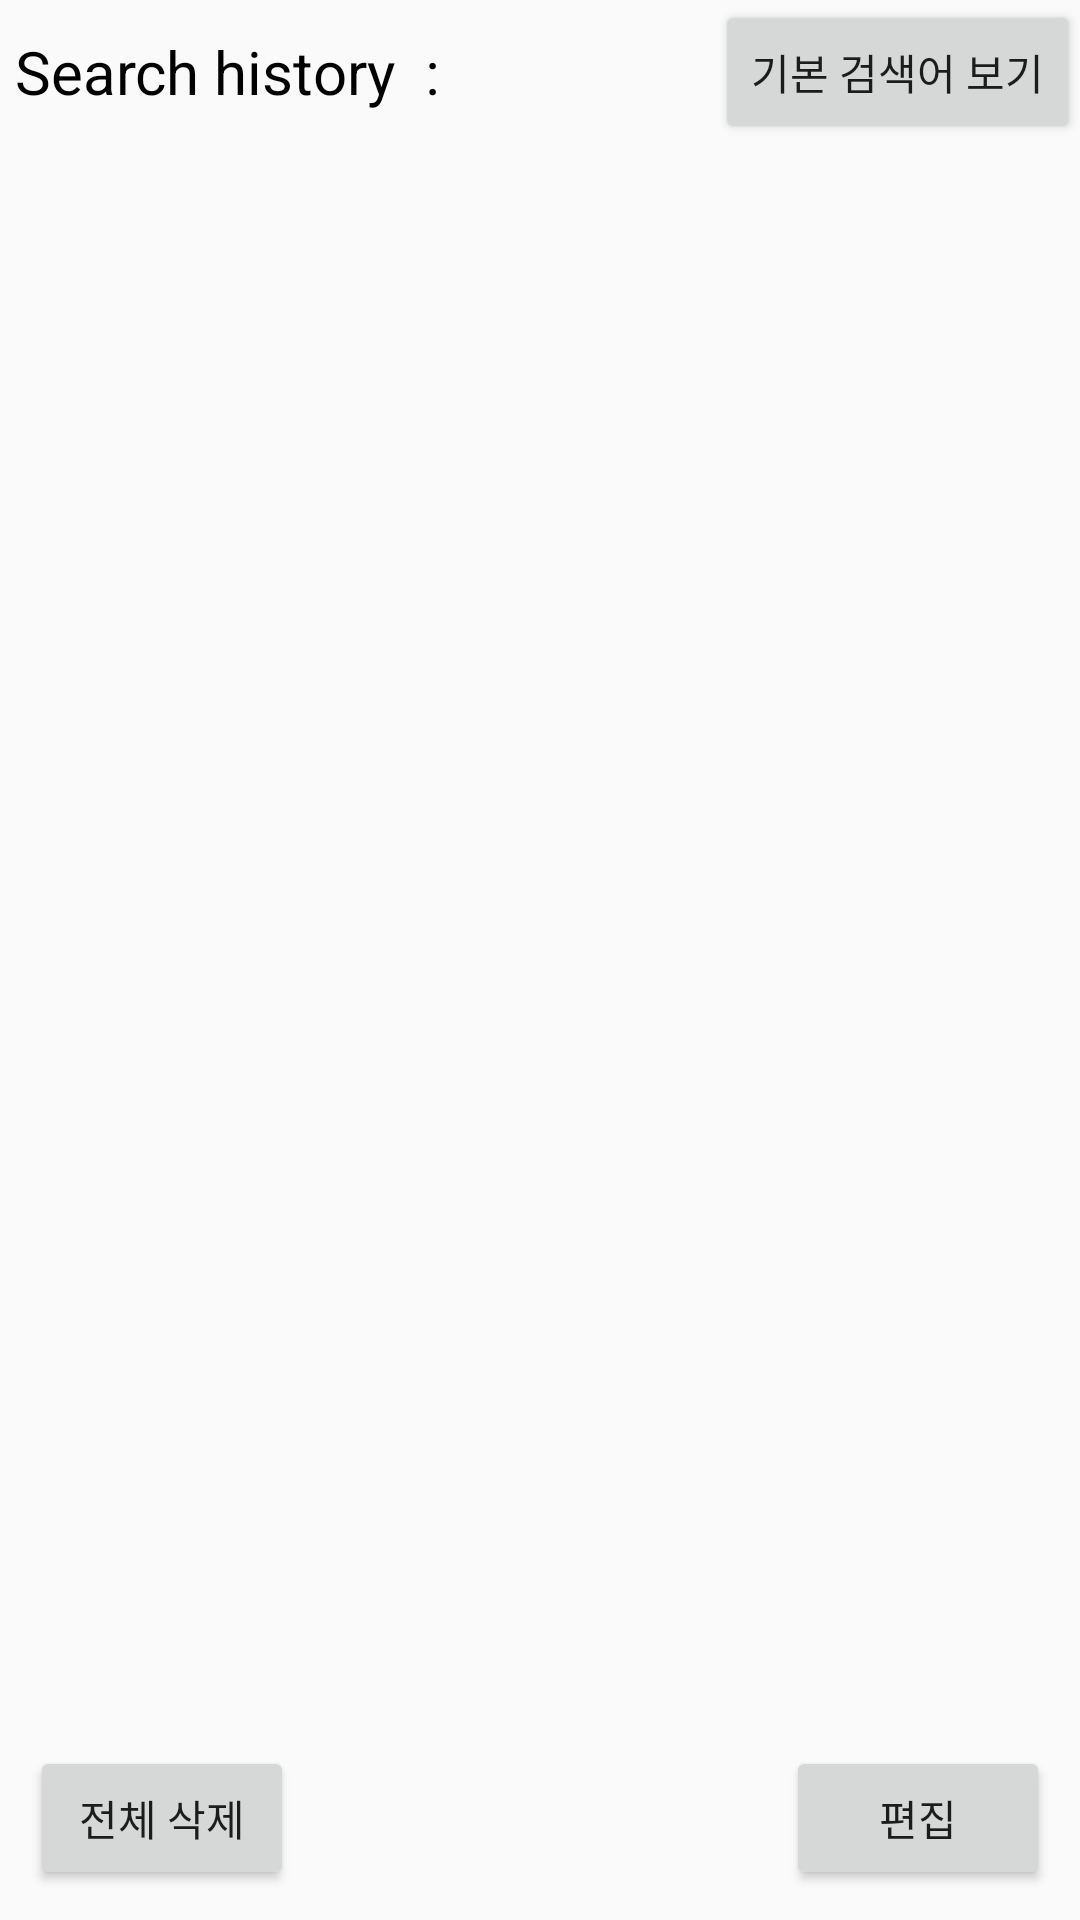

This screen was rendered from an Android layout file. Write that file and the resources it references.
<!-- AndroidManifest.xml: application theme Theme.AppCompat.Light.NoActionBar -->
<!-- res/layout/search_list_fragment.xml -->
<?xml version="1.0" encoding="utf-8"?>
<LinearLayout xmlns:android="http://schemas.android.com/apk/res/android"
    android:layout_width="match_parent"
    android:layout_height="match_parent"
    android:orientation="vertical"
    android:layout_margin="5dp">

    <FrameLayout
        android:layout_width="match_parent"
        android:layout_height="wrap_content">
        <TextView
            android:layout_width="wrap_content"
            android:layout_height="match_parent"
            android:text="@string/검색기록"
            android:textSize="20dp"
            android:layout_gravity="center_vertical"
            android:textColor="#000000"/>
        <FrameLayout
            android:layout_width="wrap_content"
            android:layout_height="wrap_content"
            android:layout_gravity="right">
            <Button
                android:id="@+id/mainButton"
                android:layout_width="wrap_content"
                android:layout_height="wrap_content"
                android:text="@string/기본검색어보기"/>
            <Button
                android:id="@+id/subButton"
                android:layout_width="wrap_content"
                android:layout_height="wrap_content"
                android:visibility="invisible"
                android:text="@string/검색기록보기"/>
        </FrameLayout>

    </FrameLayout>

    <FrameLayout
        android:layout_width="match_parent"
        android:layout_height="wrap_content"
        android:layout_weight="1">
        <androidx.recyclerview.widget.RecyclerView
            android:id="@+id/search_recycler"
            android:layout_width="match_parent"
            android:layout_height="match_parent" />
        <LinearLayout
            android:id="@+id/layout"
            android:layout_width="match_parent"
            android:layout_height="wrap_content"
            android:orientation="vertical"
            android:visibility="invisible"
            android:padding="10dp"
            android:layout_margin="5dp"
            android:background="@drawable/stroke"
            android:gravity="center_vertical">
            <LinearLayout
                android:layout_width="match_parent"
                android:layout_height="wrap_content"
                android:layout_marginLeft="10dp"
                android:layout_marginRight="10dp"
                android:layout_marginBottom="5dp"
                android:orientation="horizontal">
                <TextView
                    android:layout_width="wrap_content"
                    android:layout_height="wrap_content"
                    android:text="@string/검색어"
                    android:textColor="#000000"
                    android:textSize="15dp"/>
                <TextView
                    android:id="@+id/titleText"
                    android:layout_width="wrap_content"
                    android:layout_height="wrap_content"
                    android:layout_weight="1"
                    android:maxLines="1"
                    android:text=""
                    android:textColor="#000000"
                    android:textSize="15dp"/>
                <TextView
                    android:layout_width="wrap_content"
                    android:layout_height="wrap_content"
                    android:text="@string/제외키워드"
                    android:textColor="#000000"
                    android:textSize="15dp"/>
                <TextView
                    android:id="@+id/keywordText"
                    android:layout_width="wrap_content"
                    android:layout_height="wrap_content"
                    android:layout_weight="1"
                    android:maxLines="1"
                    android:text=""
                    android:textColor="#000000"
                    android:textSize="15dp"/>
            </LinearLayout>
            <LinearLayout
                android:layout_width="match_parent"
                android:layout_height="wrap_content"
                android:layout_marginLeft="10dp"
                android:layout_marginRight="10dp"
                android:layout_marginBottom="5dp"
                android:orientation="horizontal">
                <TextView
                    android:layout_width="wrap_content"
                    android:layout_height="wrap_content"
                    android:text="@string/정렬순"
                    android:textColor="#000000"
                    android:textSize="15dp"/>
                <TextView
                    android:id="@+id/arrayText"
                    android:layout_width="wrap_content"
                    android:layout_height="wrap_content"
                    android:layout_weight="1"
                    android:text=""
                    android:textColor="#000000"
                    android:textSize="15dp"/>
                <TextView
                    android:layout_width="wrap_content"
                    android:layout_height="wrap_content"
                    android:text="@string/페이지당"
                    android:textColor="#000000"
                    android:textSize="15dp"/>
                <TextView
                    android:id="@+id/numText"
                    android:layout_width="wrap_content"
                    android:layout_height="wrap_content"
                    android:layout_weight="1"
                    android:text=""
                    android:textColor="#000000"
                    android:textSize="15dp"/>
            </LinearLayout>
            <LinearLayout
                android:layout_width="match_parent"
                android:layout_height="wrap_content"
                android:layout_marginLeft="10dp"
                android:layout_marginRight="10dp"
                android:orientation="horizontal">
                <TextView
                    android:layout_width="wrap_content"
                    android:layout_height="wrap_content"
                    android:text="@string/기간"
                    android:textColor="#000000"
                    android:textSize="15dp"/>
                <TextView
                    android:id="@+id/startText"
                    android:layout_width="wrap_content"
                    android:layout_height="wrap_content"
                    android:layout_weight="1"
                    android:text=""
                    android:textColor="#000000"
                    android:textSize="15dp"/>
                <TextView
                    android:layout_width="wrap_content"
                    android:layout_height="wrap_content"
                    android:text="  ~  "
                    android:textColor="#000000"
                    android:textSize="15dp"/>
                <TextView
                    android:id="@+id/endText"
                    android:layout_width="wrap_content"
                    android:layout_height="wrap_content"
                    android:layout_weight="1"
                    android:text=""
                    android:textColor="#000000"
                    android:textSize="15dp"/>
            </LinearLayout>
        </LinearLayout>
    </FrameLayout>


    <FrameLayout
        android:id="@+id/allButtons"
        android:layout_width="match_parent"
        android:layout_height="wrap_content"
        android:layout_margin="10dp">
        <Button
            android:id="@+id/allDeleteButton"
            android:layout_width="wrap_content"
            android:layout_height="wrap_content"
            android:text="@string/전체삭제"/>
        <Button
            android:id="@+id/selectButton"
            android:layout_width="wrap_content"
            android:layout_height="wrap_content"
            android:layout_gravity="right"
            android:text="@string/편집"/>
        <LinearLayout
            android:id="@+id/buttons"
            android:layout_width="wrap_content"
            android:layout_height="wrap_content"
            android:layout_gravity="right"
            android:visibility="invisible"
            android:orientation="horizontal">
            <Button
                android:id="@+id/modifyButton"
                android:layout_width="wrap_content"
                android:layout_height="wrap_content"
                android:text="@string/수정"/>
            <Button
                android:id="@+id/deleteButton"
                android:layout_width="wrap_content"
                android:layout_height="wrap_content"
                android:text="@string/삭제"/>

            <Button
                android:id="@+id/cancelButton"
                android:layout_width="wrap_content"
                android:layout_height="wrap_content"
                android:text="@string/취소"/>


        </LinearLayout>

    </FrameLayout>

</LinearLayout>
<!-- resources referenced by this layout -->
<resources>
  <!-- drawable stroke (drawable) -->
  <?xml version="1.0" encoding="utf-8"?>
  <shape xmlns:android="http://schemas.android.com/apk/res/android">
      <stroke
          android:width="1dp" />
  
      <solid
          android:color="#FFFFFF"/>
  </shape>
</resources>
